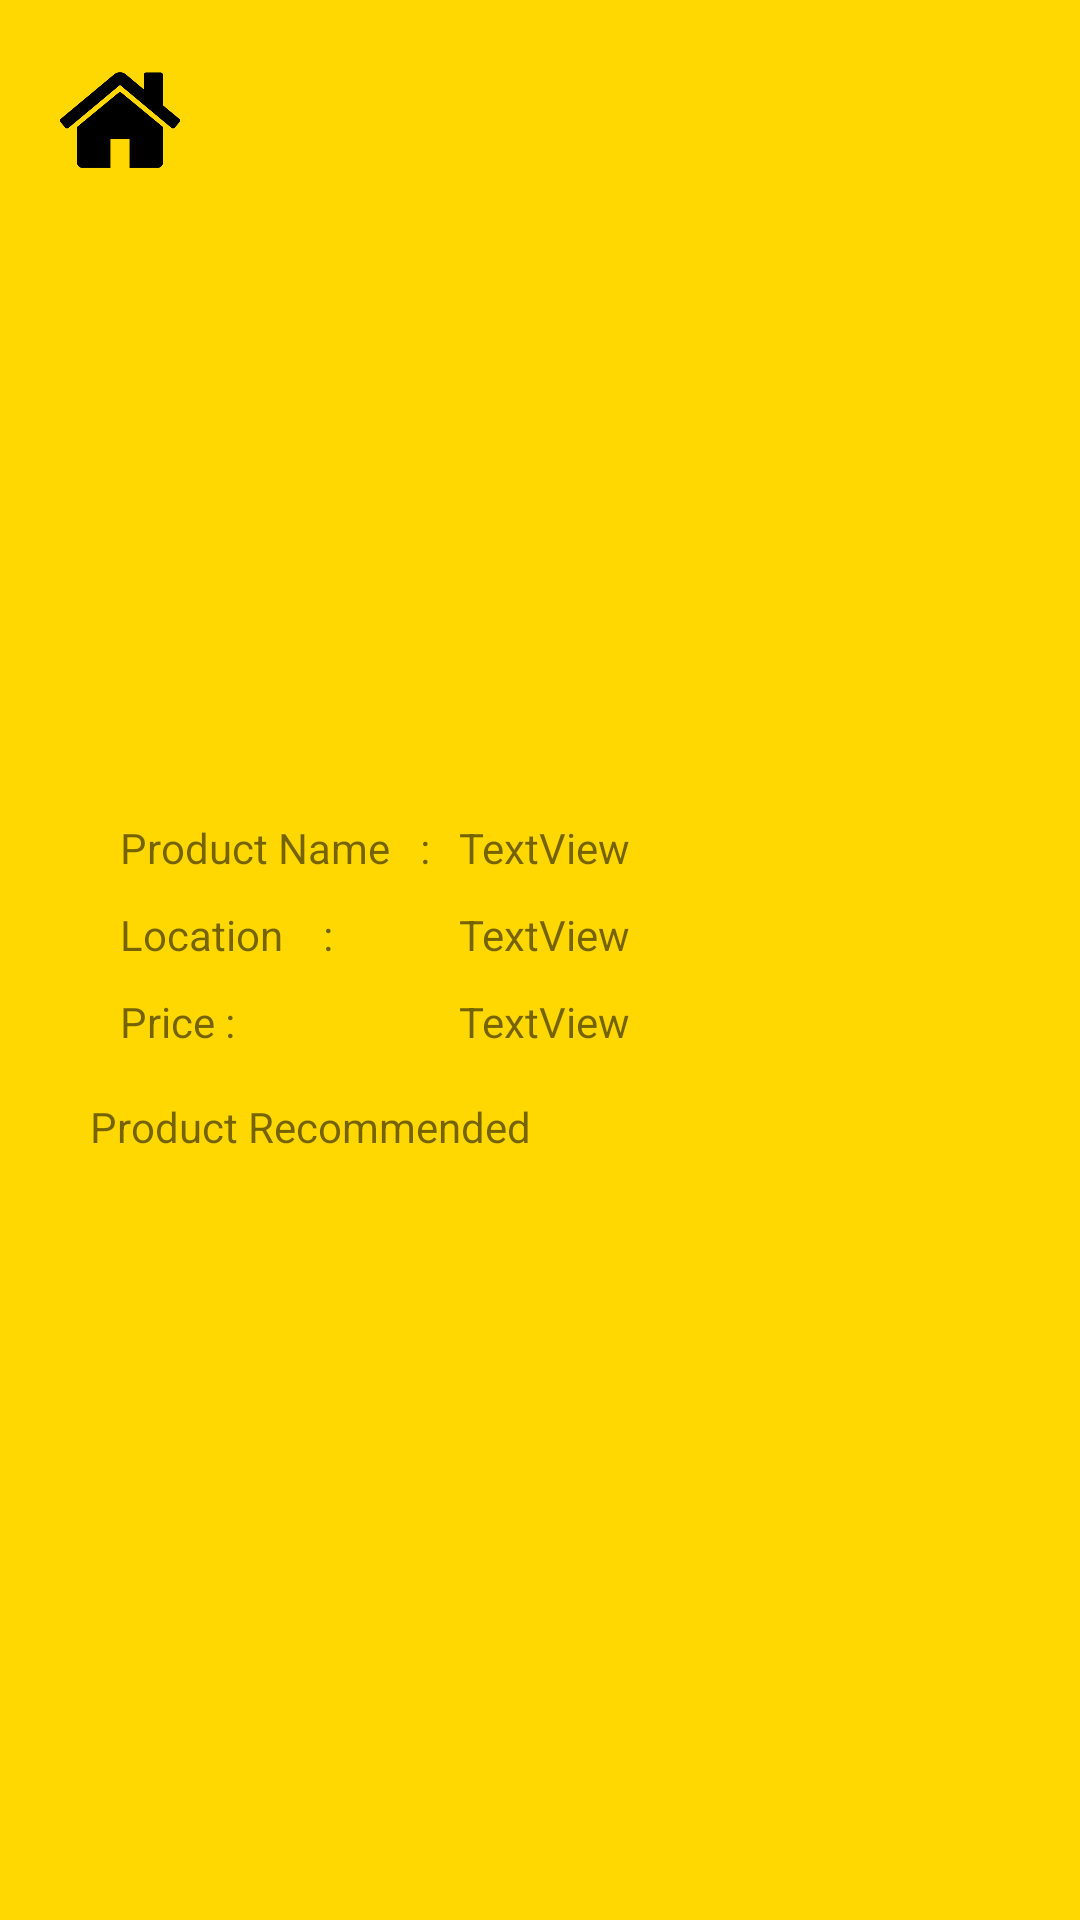

Produce the Android XML layout that renders to this screen, including the resource entries it uses.
<!-- AndroidManifest.xml: application theme AppTheme -->
<!-- res/layout/activity_main4.xml -->
<?xml version="1.0" encoding="utf-8"?>
<RelativeLayout xmlns:android="http://schemas.android.com/apk/res/android"
    xmlns:app="http://schemas.android.com/apk/res-auto"
    xmlns:tools="http://schemas.android.com/tools"
    android:layout_width="match_parent"
    android:layout_height="match_parent"
    android:background="@color/DuckyYellow"
    tools:context=".Main4Activity">

    <ImageView
        android:id="@+id/home_button2"
        android:layout_width="40dp"
        android:layout_height="40dp"
        android:layout_weight="1"
        android:layout_margin="20dp"
        app:srcCompat="@drawable/home" />

    <TextView
        android:id="@+id/location"
        android:layout_width="wrap_content"
        android:layout_height="wrap_content"
        android:text="TextView"
        android:layout_alignParentRight="true"
        android:layout_marginRight="150dp"
        android:layout_alignBottom="@id/Location"
        />

    <ImageView
        android:id="@+id/image1"
        android:layout_width="265dp"
        android:layout_height="213dp"
        android:layout_alignParentTop="true"
        android:layout_centerHorizontal="true"
        android:layout_marginTop="30dp"
        android:backgroundTint="#00665F5F"
         />

    <TextView
        android:id="@+id/title"
        android:layout_width="wrap_content"
        android:layout_height="wrap_content"
        android:background="#005A5656"
        android:text="Product Recommended"
        android:layout_above="@id/rv2"
      android:layout_alignParentLeft="true"
        android:layout_marginLeft="30dp"

        />

    <TextView
        android:id="@+id/price2"
        android:layout_width="wrap_content"
        android:layout_height="wrap_content"
       android:layout_alignBottom="@id/Price"
        android:text="TextView"
        android:layout_alignParentRight="true"
        android:layout_marginRight="150dp"
        android:layout_marginLeft="37dp"
        />

    <TextView
        android:id="@+id/name1"
        android:layout_width="wrap_content"
        android:layout_height="wrap_content"
        android:layout_alignBottom="@id/productName"
        android:layout_alignParentRight="true"
        android:layout_marginRight="150dp"
        android:text="TextView"
        />

    <TextView
        android:id="@+id/productName"
        android:layout_width="wrap_content"
        android:layout_height="wrap_content"
        android:layout_below="@id/image1"
        android:layout_marginTop="30dp"
        android:layout_marginLeft="40dp"
        android:text="Product Name   :"
        />

    <androidx.recyclerview.widget.RecyclerView
        android:id="@+id/rv2"
        android:layout_width="360dp"
        android:layout_height="205dp"
        android:layout_alignParentBottom="true"
        android:layout_marginBottom="50dp"
        android:layout_centerHorizontal="true"
        android:orientation="horizontal"
        app:layoutManager="androidx.recyclerview.widget.LinearLayoutManager"
        tools:listitem="@layout/card_holder2" />

    <TextView
        android:id="@+id/Price"
        android:layout_width="96dp"
        android:layout_height="19dp"
        android:text="Price :"
        android:layout_marginLeft="40dp"
        android:layout_marginTop="10dp"
        android:layout_below="@id/Location"
        />

    <TextView
        android:id="@+id/Location"
        android:layout_width="wrap_content"
        android:layout_height="wrap_content"
        android:layout_marginLeft="40dp"
        android:layout_marginTop="10dp"
        android:layout_below="@id/productName"
        android:text="Location    :"
         />

</RelativeLayout>
<!-- res/layout/card_holder2.xml (included above) -->
<?xml version="1.0" encoding="utf-8"?>
<androidx.cardview.widget.CardView xmlns:android="http://schemas.android.com/apk/res/android"
    xmlns:app="http://schemas.android.com/apk/res-auto"
    xmlns:tools="http://schemas.android.com/tools"
    android:layout_width="168dp"
    android:layout_height="200dp"
    android:layout_margin="5dp"
    android:orientation="vertical"
    app:cardElevation="5dp">

    <LinearLayout
        android:layout_width="match_parent"
        android:layout_height="match_parent"
        android:layout_margin="5dp"
        android:orientation="vertical">



        <ImageView
            android:id="@+id/image2"
            android:layout_width="match_parent"
            android:layout_height="77dp"
            android:contentDescription="@string/project_id"
            tools:srcCompat="@tools:sample/avatars" />

        <TextView
            android:id="@+id/name2"
            android:layout_width="match_parent"
            android:layout_height="wrap_content"
            android:padding="10dp"
            android:text="@string/app_name" />

        <TextView
            android:id="@+id/location2"
            android:layout_width="match_parent"
            android:layout_height="wrap_content"
            android:padding="10dp"
            android:text="@string/app_name" />

        <TextView
            android:id="@+id/price2"
            android:layout_width="match_parent"
            android:layout_height="wrap_content"
            android:text="  E-SmartShopping" />
    </LinearLayout>

</androidx.cardview.widget.CardView>
<!-- resources referenced by this layout -->
<resources>
  <color name="DuckyYellow">#FFD801</color>
  <!-- drawable home: png bitmap (drawable, 12928 bytes) -->
  <string name="app_name">E-Smart Shopping</string>
  <style name="AppTheme" parent="Theme.AppCompat.Light.NoActionBar">
          
          <item name="colorPrimary">@color/colorPrimary</item>
          <item name="colorPrimaryDark">@color/colorPrimaryDark</item>
          <item name="colorAccent">@color/colorAccent</item>
      </style>
  <color name="colorPrimary">#008577</color>
  <color name="colorPrimaryDark">#00574B</color>
  <color name="colorAccent">#D81B60</color>
</resources>
